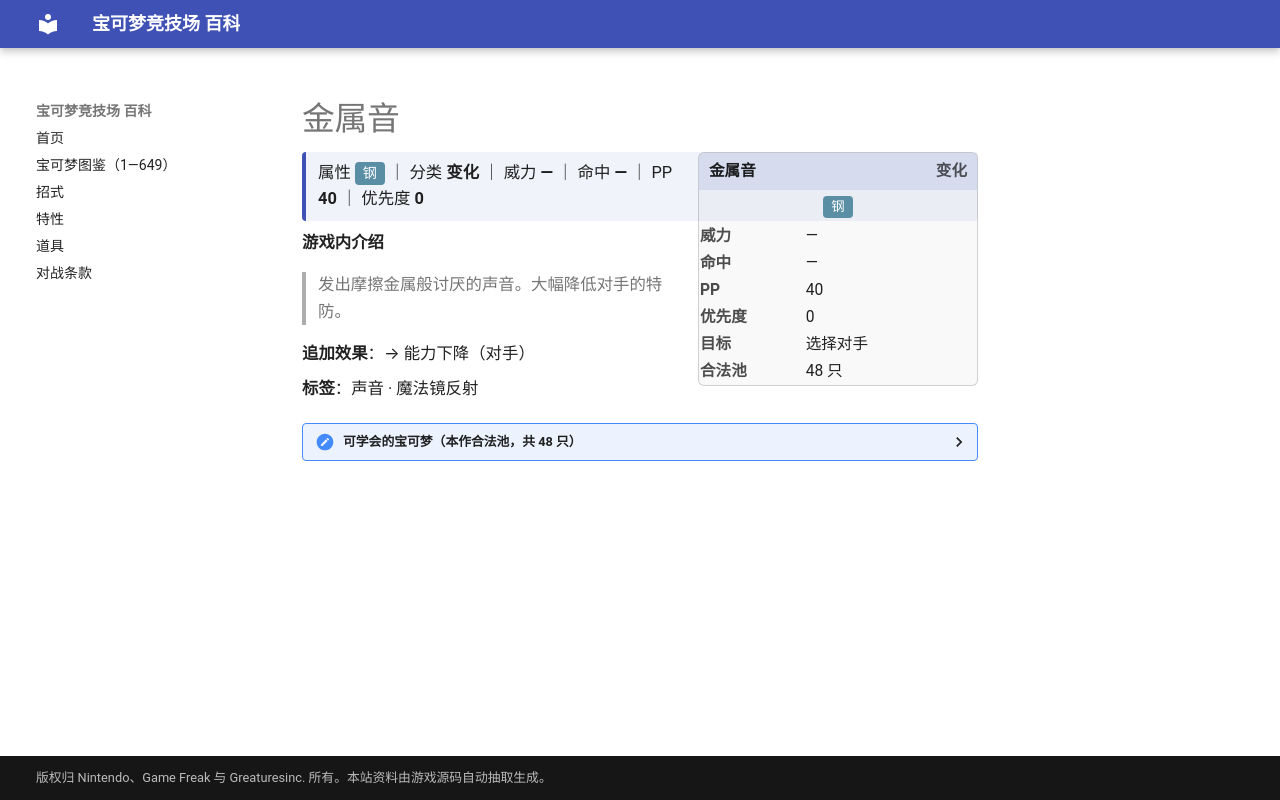

repository: nanmoboys/pkmn-arena-wiki · page: moves/金属音/index.html · generator: mkdocs

# 金属音

<div class="infobox">
<div class="ib-h"><span>金属音</span><span class="ib-no">变化</span></div>
<div class="ib-ty"><span class="tp" style="background:#5A8EA5">钢</span></div>
<table class="ib-t"><tr><th>威力</th><td>—</td></tr><tr><th>命中</th><td>—</td></tr><tr><th>PP</th><td>40</td></tr><tr><th>优先度</th><td>0</td></tr><tr><th>目标</th><td>选择对手</td></tr><tr><th>合法池</th><td>48 只</td></tr></table></div>
<div class="head-stat">属性 <span class="tp" style="background:#5A8EA5">钢</span> ｜ 分类 <b>变化</b> ｜ 威力 <b>—</b> ｜ 命中 <b>—</b> ｜ PP <b>40</b> ｜ 优先度 <b>0</b></div>

**游戏内介绍**

> 发出摩擦金属般讨厌的声音。大幅降低对手的特防。

**追加效果**：→ 能力下降（对手）

**标签**：声音 · 魔法镜反射

<details class="pool"><summary>可学会的宝可梦（本作合法池，共 48 只）</summary>

<p>地鼠、三地鼠、喵喵、小磁怪、三合一磁怪、霹雳电球、顽皮雷弹、电击兽、雷伊布、多边兽、化石盔、镰刀盔、闪电鸟、梦幻、佛烈托斯、盔甲鸟、多边兽2型、电击怪、可可多拉、可多拉、波士可多拉、风铃铃、雷吉斯奇鲁、基拉祈、帝王拿波、盾甲龙、护城龙、结草贵妇、铃铛响、铜镜怪、青铜钟、路卡利欧、自爆磁怪、电击魔兽、大朝北鼻、帝牙卢卡、席多蓝恩、螺钉地鼠、龙头地鼠、齿轮儿、齿轮组、齿轮怪、泥巴鱼、驹刀小兵、劈斩司令、铁蚁、勾帕路翁、盖诺赛克特</p>

</details>
